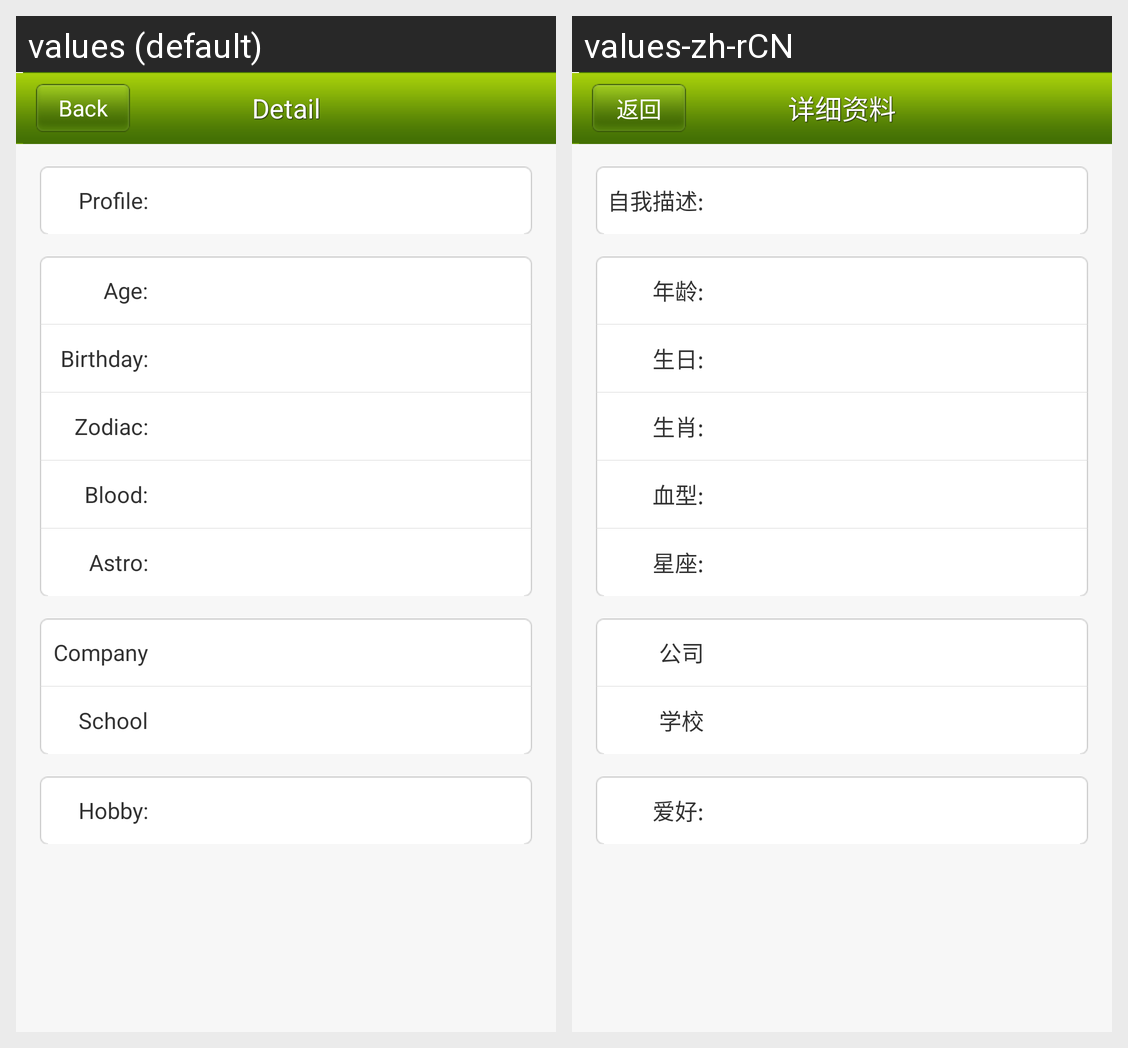

Strings drawn on this Android screen and how each of the app's shown locales translates them:
Android screen res/layout/contact_hitalk_detail.xml rendered under 2 locales, left to right: values (default), values-zh-rCN. Device: Nexus 5 (rendered at 1080×1920; each locale shown at half size, 540×960, under a caption strip naming it); theme android:Theme.NoTitleBar.
Strings drawn on this screen, with the default value and each locale's value (text and hints the layout hard-codes, and strings that could not be matched under every locale, appear in the picture but are not listed):

self_description
  values: Profile:
  values-zh-rCN: 自我描述:

age
  values: Age:
  values-zh-rCN: 年龄:

birthday
  values: Birthday:
  values-zh-rCN: 生日:

animal
  values: Zodiac:
  values-zh-rCN: 生肖:

blood
  values: Blood:
  values-zh-rCN: 血型:

constellation
  values: Astro:
  values-zh-rCN: 星座:

company
  values: Company
  values-zh-rCN: 公司

school
  values: School
  values-zh-rCN: 学校

love
  values: Hobby:
  values-zh-rCN: 爱好:

back
  values: Back
  values-zh-rCN: 返回

details
  values: Detail
  values-zh-rCN: 详细资料
